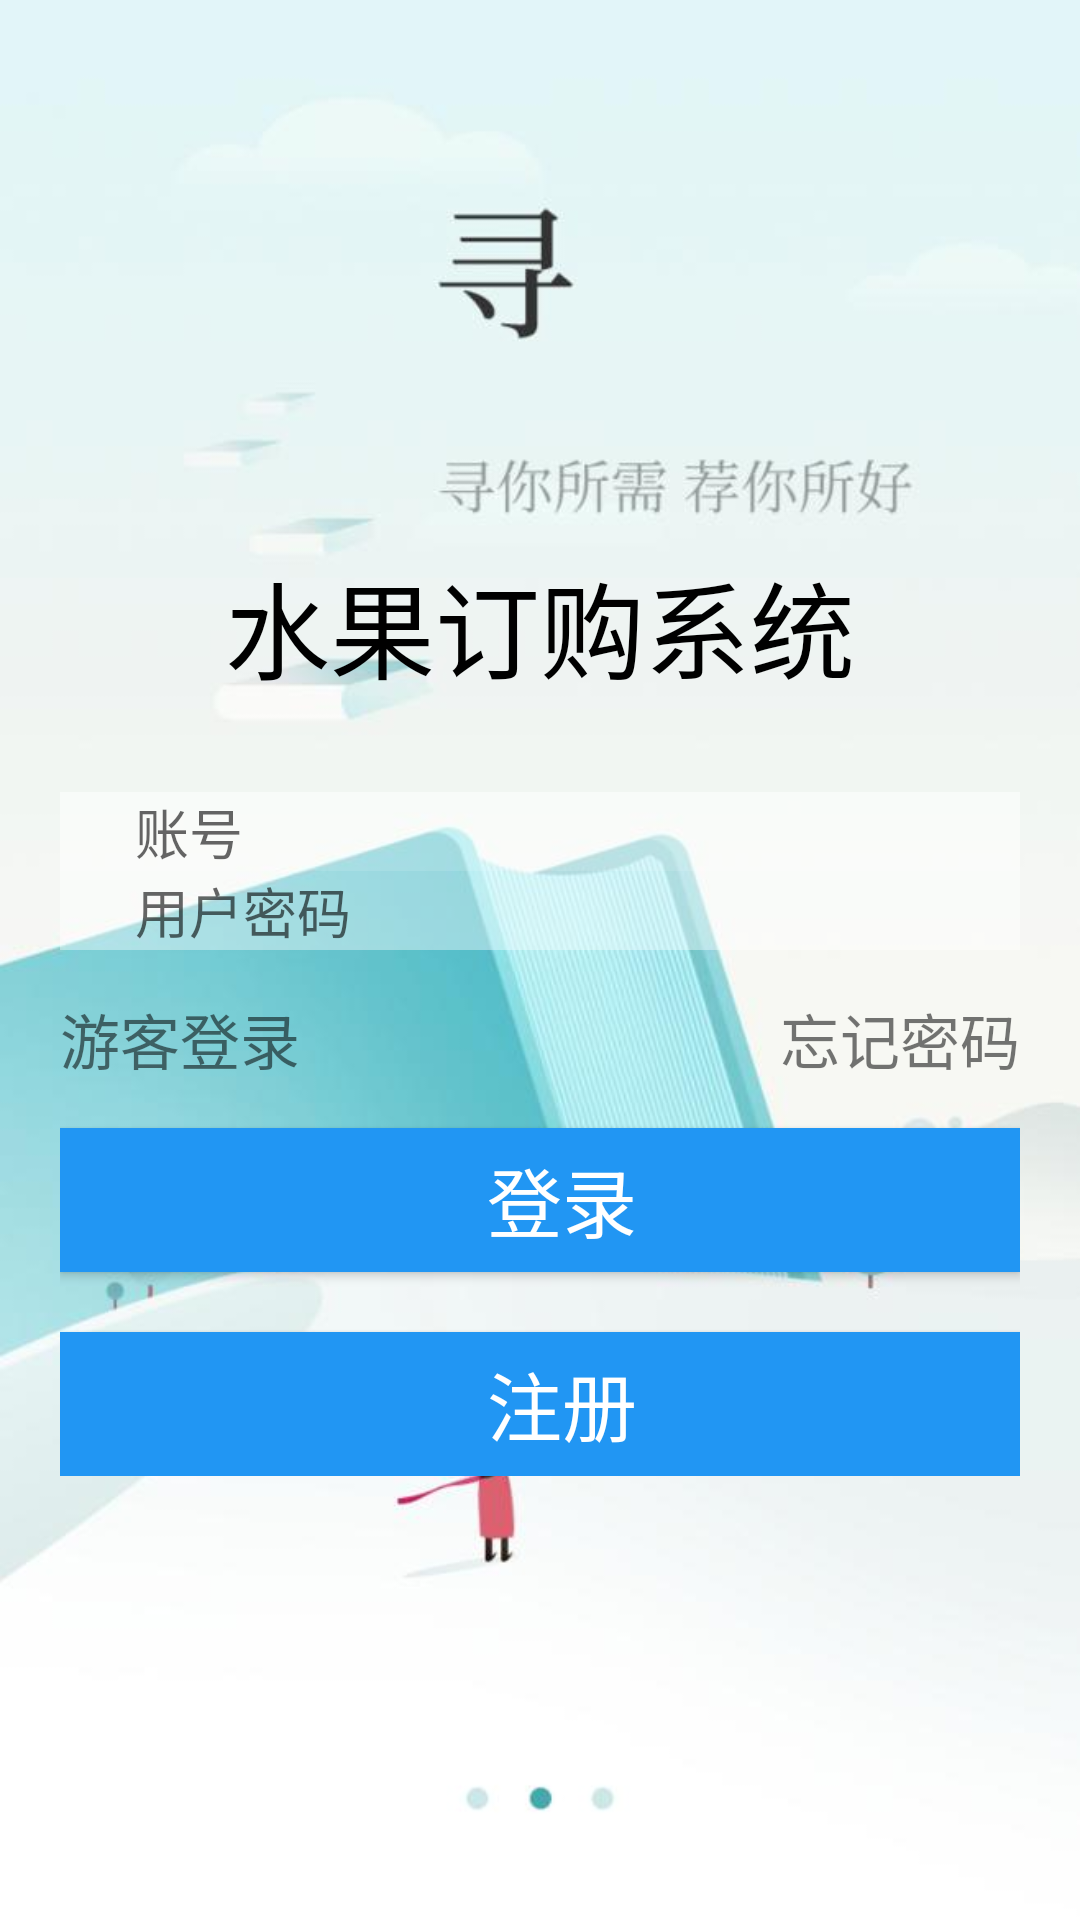

Write the Android layout XML for this screen, with the resource values it uses.
<!-- AndroidManifest.xml: application theme AppTheme -->
<!-- res/layout/activity_login.xml -->
<?xml version="1.0" encoding="utf-8"?>
<FrameLayout xmlns:android="http://schemas.android.com/apk/res/android"
    android:layout_width="match_parent"
    android:layout_height="match_parent"
    android:focusableInTouchMode="true"
    android:background="@drawable/background_login">

    <LinearLayout
        android:layout_width="match_parent"
        android:layout_height="wrap_content"
        android:layout_gravity="center"
        android:orientation="vertical">

        <TextView
            android:layout_marginTop="35dp"
            android:layout_width="match_parent"
            android:layout_height="wrap_content"
            android:textSize="35sp"
            android:textColor="#000000"
            android:gravity="center"
            android:text="水果订购系统" />

        <LinearLayout
            android:layout_marginLeft="20dp"
            android:layout_marginRight="20dp"
            android:layout_marginTop="30dp"
            android:layout_width="match_parent"
            android:layout_height="wrap_content"
            android:orientation="vertical">

            <LinearLayout
                android:layout_width="match_parent"
                android:layout_height="wrap_content"
                android:background="#77FFFFFF"
                android:orientation="horizontal">

                <ImageView
                    android:layout_width="wrap_content"
                    android:layout_height="wrap_content"
                    android:paddingTop="10dp"
                    android:paddingLeft="10dp"
                    android:paddingBottom="10dp"
                    android:src="@drawable/icon_username" />

                <EditText
                    android:id="@+id/et_uid"
                    android:layout_width="match_parent"
                    android:layout_height="wrap_content"
                    android:layout_gravity="center"
                    android:layout_marginLeft="15dp"
                    android:background="@null"
                    android:ems="10"
                    android:hint="账号"
                    android:inputType="number" />
            </LinearLayout>


            <LinearLayout
                android:layout_width="match_parent"
                android:layout_height="match_parent"
                android:background="#66FFFFFF"
                android:orientation="horizontal">

                <ImageView
                    android:layout_width="wrap_content"
                    android:layout_height="wrap_content"
                    android:paddingBottom="10dp"
                    android:paddingTop="5dp"
                    android:paddingLeft="10dp"
                    android:src="@drawable/icon_password" />

                <EditText
                    android:id="@+id/et_password"
                    android:layout_width="match_parent"
                    android:layout_height="wrap_content"
                    android:layout_gravity="center"
                    android:background="@null"
                    android:layout_marginLeft="15dp"
                    android:ems="10"
                    android:hint="用户密码"
                    android:inputType="textPassword" />
            </LinearLayout>

            <LinearLayout
                android:layout_width="match_parent"
                android:layout_height="wrap_content"
                android:layout_marginVertical="15dp"
                android:orientation="horizontal">

                <TextView
                    android:id="@+id/tv_anonymous_user_login"
                    android:layout_width="match_parent"
                    android:layout_height="wrap_content"
                    android:layout_weight="1"
                    android:textSize="20sp"
                    android:text="游客登录" />

                <TextView
                    android:layout_width="match_parent"
                    android:layout_height="wrap_content"
                    android:layout_weight="1"
                    android:textSize="20sp"
                    android:gravity="right"
                    android:text="忘记密码" />
            </LinearLayout>


            <Button
                android:id="@+id/btn_login"
                android:layout_width="match_parent"
                android:layout_height="wrap_content"
                android:layout_gravity="center"
                android:layout_marginBottom="20dp"
                android:background="#2196F3"
                android:paddingLeft="15dp"
                android:text="登录"
                android:textColor="#ffffff"
                android:textSize="25sp" />

            <Button
                android:id="@+id/btn_register"
                android:layout_width="match_parent"
                android:layout_height="wrap_content"
                android:layout_gravity="center"
                android:background="#2196F3"
                android:paddingLeft="15dp"
                android:text="注册"
                android:textColor="#ffffff"
                android:textSize="25sp" />
        </LinearLayout>
    </LinearLayout>

    <ProgressBar
        android:id="@+id/loading"
        android:layout_width="wrap_content"
        android:layout_height="wrap_content"
        android:layout_gravity="center"
        android:visibility="gone" />
</FrameLayout>
<!-- resources referenced by this layout -->
<resources>
  <!-- drawable background_login: jpg bitmap (drawable, 21006 bytes) -->
  <style name="AppTheme" parent="Theme.AppCompat.Light.DarkActionBar">
          
          <item name="colorPrimary">@color/colorPrimary</item>
          <item name="colorPrimaryDark">@color/colorPrimaryDark</item>
          <item name="colorAccent">@color/colorAccent</item>
  
          
          <item name="android:windowAnimationStyle">@style/activityAnim</item>
  
          
          <item name="android:windowFullscreen">true</item>
          
          <item name="windowNoTitle">true</item>
      </style>
  <style name="activityAnim">
          
          <item name="android:activityOpenEnterAnimation">@anim/slide_in_right</item>
          <item name="android:activityOpenExitAnimation">@anim/unchanged</item>
          
          <item name="android:activityCloseEnterAnimation">@anim/unchanged</item>
          <item name="android:activityCloseExitAnimation">@anim/slide_out_right</item>
      </style>
  <!-- not gathered from this repository: default colours our renderer supplied (Android Studio template values) -->
  <color name="colorPrimary">#FF6200EE</color>
  <color name="colorPrimaryDark">#FF3700B3</color>
  <color name="colorAccent">#FF03DAC5</color>
</resources>
